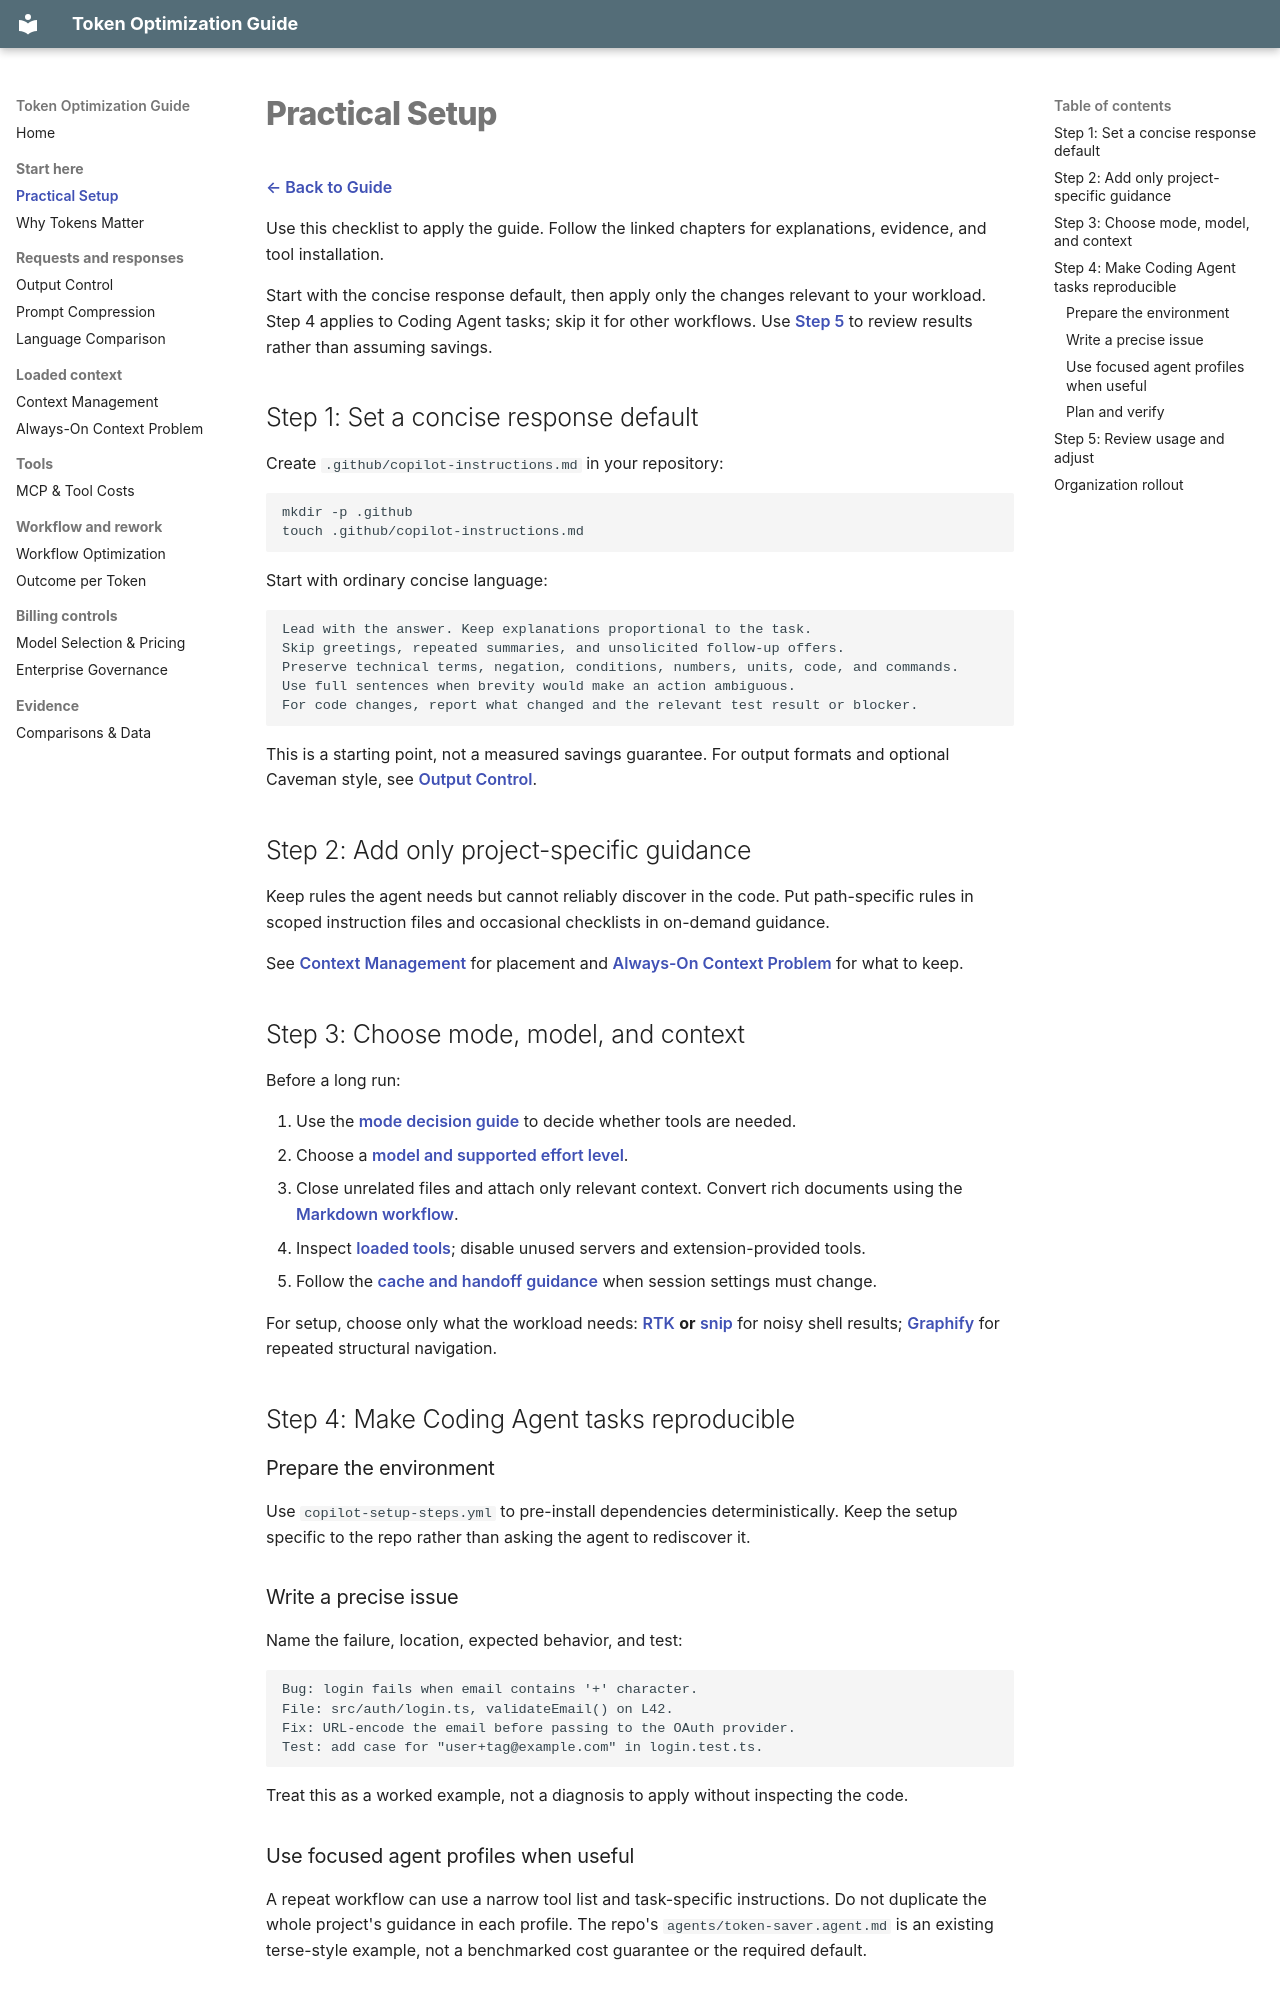

repository: olivomarco/github-copilot-token-optimization · page: 10-practical-setup/index.html · generator: mkdocs

# Practical Setup

[← Back to Guide](index.md)

Use this checklist to apply the guide. Follow the linked chapters for explanations, evidence, and tool installation.

Start with the concise response default, then apply only the changes relevant to your workload. Step 4 applies to Coding Agent tasks; skip it for other workflows. Use [Step 5](#step-5-review-usage-and-adjust) to review results rather than assuming savings.

## Step 1: Set a concise response default

Create `.github/copilot-instructions.md` in your repository:

```bash
mkdir -p .github
touch .github/copilot-instructions.md
```

Start with ordinary concise language:

```markdown
Lead with the answer. Keep explanations proportional to the task.
Skip greetings, repeated summaries, and unsolicited follow-up offers.
Preserve technical terms, negation, conditions, numbers, units, code, and commands.
Use full sentences when brevity would make an action ambiguous.
For code changes, report what changed and the relevant test result or blocker.
```

This is a starting point, not a measured savings guarantee. For output formats and optional Caveman style, see [Output Control](05-output-control.md).

## Step 2: Add only project-specific guidance

Keep rules the agent needs but cannot reliably discover in the code. Put path-specific rules in scoped instruction files and occasional checklists in on-demand guidance.

See [Context Management](04-context-management.md#scoping-guidance) for placement and [Always-On Context Problem](07-agents-md-problem.md#265-what-to-actually-put-in-context-files) for what to keep.

## Step 3: Choose mode, model, and context

Before a long run:

1. Use the [mode decision guide](06-workflow-optimization.md#253-ask-mode-vs-agent-mode) to decide whether tools are needed.
2. Choose a [model and supported effort level](11-models-and-pricing.md#good-default-heuristics).
3. Close unrelated files and attach only relevant context. Convert rich documents using the [Markdown workflow](04-context-management.md#normalize-non-text-inputs-to-markdown-first).
4. Inspect [loaded tools](08-mcp-tool-costs.md#before-you-optimize-measure-whats-actually-loaded); disable unused servers and extension-provided tools.
5. Follow the [cache and handoff guidance](04-context-management.md#235-caching-store-and-reuse-context-within-prompts) when session settings must change.

For setup, choose only what the workload needs: [RTK](08-mcp-tool-costs.md#277-compress-tool-output-at-the-source-rtk) **or** [snip](08-mcp-tool-costs.md#278-rtk-alternative-snip) for noisy shell results; [Graphify](08-mcp-tool-costs.md#2711-persistent-codebase-maps-graphify) for repeated structural navigation.

## Step 4: Make Coding Agent tasks reproducible

### Prepare the environment

Use `copilot-setup-steps.yml` to pre-install dependencies deterministically. Keep the setup specific to the repo rather than asking the agent to rediscover it.

### Write a precise issue

Name the failure, location, expected behavior, and test:

```text
Bug: login fails when email contains '+' character.
File: src/auth/login.ts, validateEmail() on L42.
Fix: URL-encode the email before passing to the OAuth provider.
Test: add case for "user+tag@example.com" in login.test.ts.
```

Treat this as a worked example, not a diagnosis to apply without inspecting the code.
